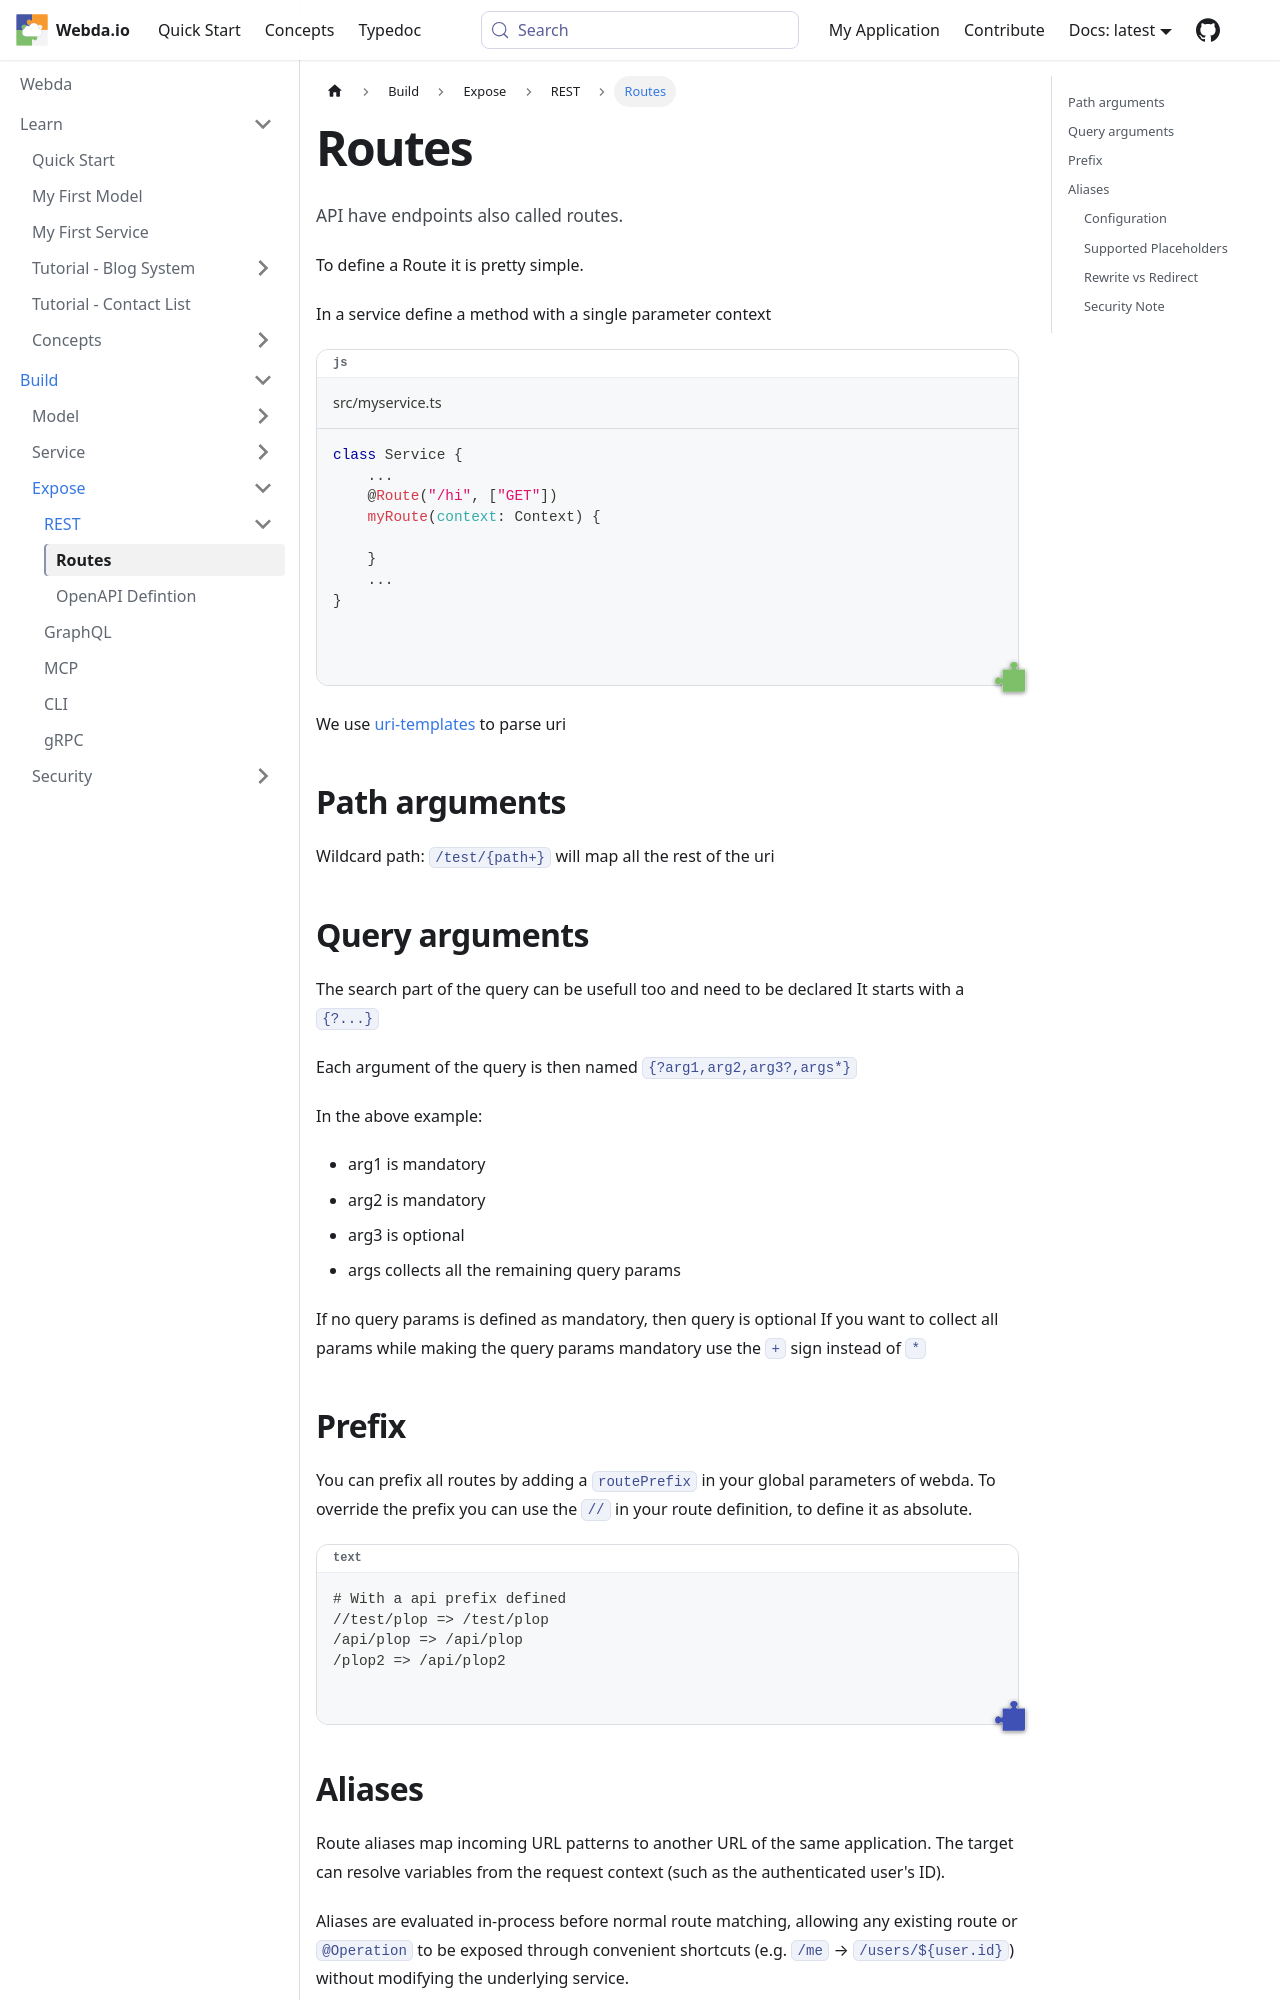

repository: loopingz/webda.io · page: docs/REST/Routes/index.html · generator: docusaurus

# Routes

API have endpoints also called routes.

To define a Route it is pretty simple.

In a service define a method with a single parameter context

```js title="src/myservice.ts"
class Service {
    ...
    @Route("/hi", ["GET"])
    myRoute(context: Context) {

    }
    ...
}

```

We use [uri-templates](https://www.npmjs.com/package/uri-templates) to parse uri

## Path arguments

Wildcard path: `/test/{path+}` will map all the rest of the uri

## Query arguments

The search part of the query can be usefull too and need to be declared
It starts with a `{?...}`

Each argument of the query is then named `{?arg1,arg2,arg3?,args*}`

In the above example:

- arg1 is mandatory
- arg2 is mandatory
- arg3 is optional
- args collects all the remaining query params

If no query params is defined as mandatory, then query is optional
If you want to collect all params while making the query params mandatory use the `+` sign instead of `*`

## Prefix

You can prefix all routes by adding a `routePrefix` in your global parameters of webda.
To override the prefix you can use the `//` in your route definition, to define it as absolute.

```
# With a api prefix defined
//test/plop => /test/plop
/api/plop => /api/plop
/plop2 => /api/plop2
```

## Aliases

Route aliases map incoming URL patterns to another URL of the same application. The target can resolve variables from the request context (such as the authenticated user's ID).

Aliases are evaluated in-process before normal route matching, allowing any existing route or `@Operation` to be exposed through convenient shortcuts (e.g. `/me` &rarr; `/users/${user.id}`) without modifying the underlying service.
